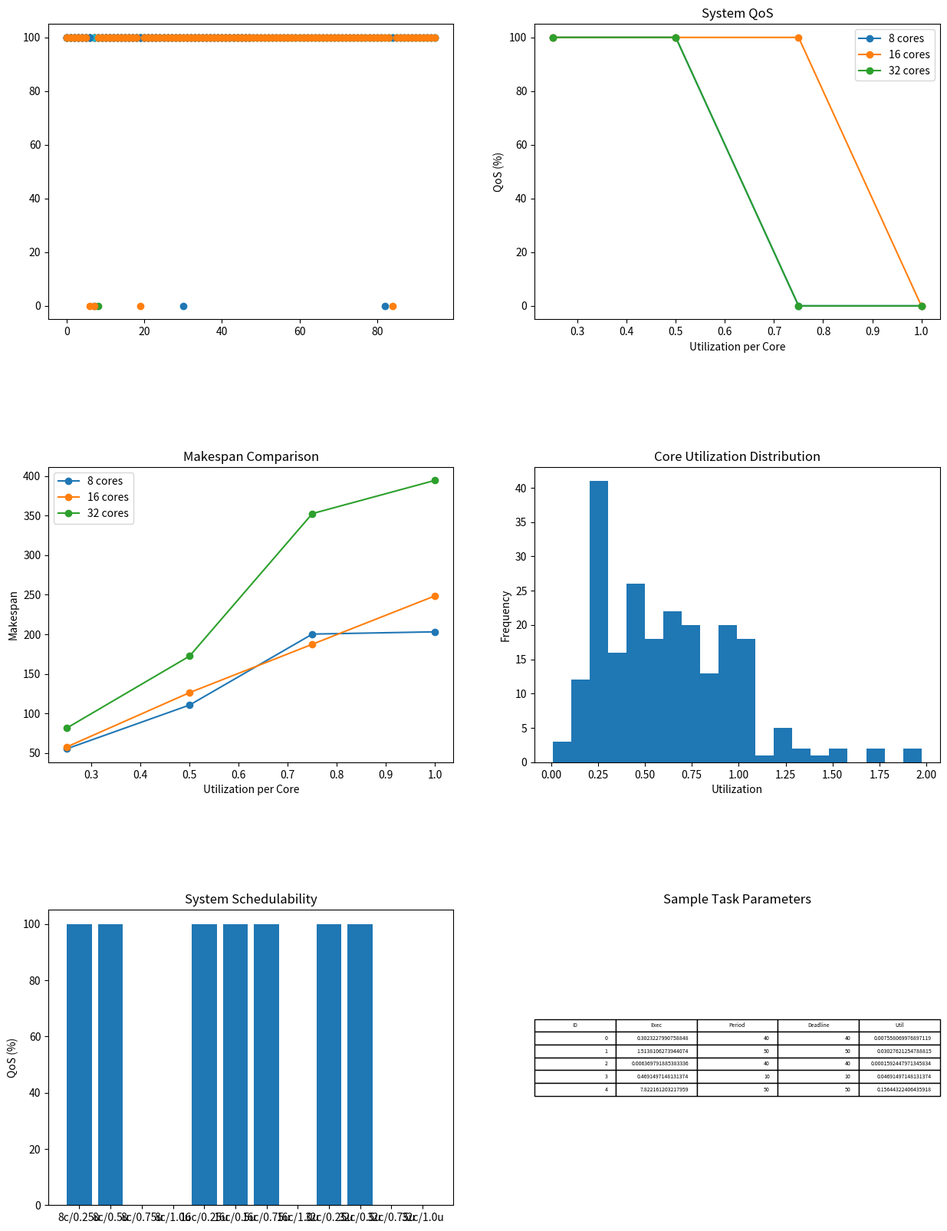

Recreate this plot in Python.
import numpy as np
import matplotlib.pyplot as plt
import random
from math import gcd
from functools import reduce
from collections import defaultdict

def generate_tasks(num_tasks, total_utilization):
    utilizations = []
    remaining_util = total_utilization

    for i in range(1, num_tasks):
        next_util = remaining_util * random.random() ** (1 / (num_tasks - i))
        utilizations.append(remaining_util - next_util)
        remaining_util = next_util
    utilizations.append(remaining_util)

    tasks = []
    for i, util in enumerate(utilizations):
        period = random.choice([10, 20, 40, 50, 100])
        execution = util * period
        deadline = period
        tasks.append({
            'id': i,
            'execution': execution,
            'period': period,
            'deadline': deadline,
            'utilization': util
        })
    return tasks

class GeneticScheduler:
    def __init__(self, tasks, num_cores, pop_size=50, elite=0.2, mutation_rate=0.1, generations=100):
        self.tasks = tasks
        self.num_cores = num_cores
        self.pop_size = pop_size
        self.elite = int(elite * pop_size)
        self.mutation_rate = mutation_rate
        self.generations = generations

    def initialize_population(self):
        return [np.random.randint(0, self.num_cores, len(self.tasks))
                for _ in range(self.pop_size)]

    def fitness(self, chromosome):
        core_utils = np.zeros(self.num_cores)
        for task_idx, core_idx in enumerate(chromosome):
            core_utils[core_idx] += self.tasks[task_idx]['utilization']

        overload_penalty = sum(max(0, util - 1) * 100 for util in core_utils)
        balance = np.std(core_utils) * 10
        return 1 / (1 + overload_penalty + balance)

    def select_parents(self, population, fitnesses):
        total_fitness = sum(fitnesses)
        probs = [f / total_fitness for f in fitnesses]
        parents = np.random.choice(
            range(len(population)),
            size=len(population) - self.elite,
            p=probs
        )
        return [population[i] for i in parents]

    def crossover(self, parent1, parent2):
        point = random.randint(1, len(parent1) - 1)
        child1 = np.concatenate((parent1[:point], parent2[point:]))
        child2 = np.concatenate((parent2[:point], parent1[point:]))
        return child1, child2

    def mutate(self, chromosome):
        for i in range(len(chromosome)):
            if random.random() < self.mutation_rate:
                chromosome[i] = random.randint(0, self.num_cores - 1)
        return chromosome

    def evolve(self):
        population = self.initialize_population()

        for _ in range(self.generations):
            fitnesses = [self.fitness(chromo) for chromo in population]

            elite_indices = np.argsort(fitnesses)[-self.elite:]
            new_population = [population[i] for i in elite_indices]

            parents = self.select_parents(population, fitnesses)
            random.shuffle(parents)

            for i in range(0, len(parents), 2):
                if i + 1 < len(parents):
                    child1, child2 = self.crossover(parents[i], parents[i + 1])
                    new_population += [self.mutate(child1), self.mutate(child2)]

            population = new_population

        fitnesses = [self.fitness(chromo) for chromo in population]
        return population[np.argmax(fitnesses)]

def calculate_metrics(tasks, assignment, num_cores):
    core_utils = [0] * num_cores
    for task_idx, core_idx in enumerate(assignment):
        core_utils[core_idx] += tasks[task_idx]['utilization']

    hyperperiod = reduce(lambda a, b: a * b // gcd(a, b),
                         [t['period'] for t in tasks], 1)
    makespan = hyperperiod * max(core_utils)

    task_qos = [100 if tasks[i]['utilization'] <= 1 else 0
                for i in range(len(tasks))]
    system_qos = 100 if all(u <= 1 for u in core_utils) else 0

    return {
        'core_utils': core_utils,
        'makespan': makespan,
        'task_qos': task_qos,
        'system_qos': system_qos,
        'hyperperiod': hyperperiod
    }

def run_simulation():
    configurations = [
        (8, 0.25), (8, 0.5), (8, 0.75), (8, 1.0),
        (16, 0.25), (16, 0.5), (16, 0.75), (16, 1.0),
        (32, 0.25), (32, 0.5), (32, 0.75), (32, 1.0)
    ]

    results = {}

    for cores, util_per_core in configurations:
        total_util = cores * util_per_core
        tasks = generate_tasks(3 * cores, total_util)

        scheduler = GeneticScheduler(tasks, cores)
        assignment = scheduler.evolve()

        metrics = calculate_metrics(tasks, assignment, cores)
        results[(cores, util_per_core)] = {
            'tasks': tasks,
            'assignment': assignment,
            'metrics': metrics
        }

    return results

def visualize_results(results):
    fig, axs = plt.subplots(3, 2, figsize=(15, 20))
    plt.subplots_adjust(hspace=0.5)

    system_qos_data = {8: [], 16: [], 32: []}
    makespan_data = {8: [], 16: [], 32: []}
    core_util_data = []

    for (cores, util_per_core), data in results.items():
        metrics = data['metrics']
        tasks = data['tasks']

        axs[0, 0].plot(
            [t['id'] for t in tasks],
            metrics['task_qos'],
            'o',
            label=f'{cores} cores, u={util_per_core}'
        )

        system_qos_data[cores].append(metrics['system_qos'])

        makespan_data[cores].append(metrics['makespan'])

        for i, util in enumerate(metrics['core_utils']):
            core_util_data.append({
                'cores': cores,
                'util_per_core': util_per_core,
                'util': util
            })

    for cores, qos_vals in system_qos_data.items():
        axs[0, 1].plot(
            [0.25, 0.5, 0.75, 1.0],
            qos_vals,
            '-o',
            label=f'{cores} cores'
        )
    axs[0, 1].set_title('System QoS')
    axs[0, 1].set_xlabel('Utilization per Core')
    axs[0, 1].set_ylabel('QoS (%)')
    axs[0, 1].legend()

    for cores, makespan_vals in makespan_data.items():
        axs[1, 0].plot(
            [0.25, 0.5, 0.75, 1.0],
            makespan_vals,
            '-o',
            label=f'{cores} cores'
        )
    axs[1, 0].set_title('Makespan Comparison')
    axs[1, 0].set_xlabel('Utilization per Core')
    axs[1, 0].set_ylabel('Makespan')
    axs[1, 0].legend()

    core_util_vals = [d['util'] for d in core_util_data]
    axs[1, 1].hist(core_util_vals, bins=20)
    axs[1, 1].set_title('Core Utilization Distribution')
    axs[1, 1].set_xlabel('Utilization')
    axs[1, 1].set_ylabel('Frequency')

    schedulability = [
        (config, data['metrics']['system_qos'])
        for config, data in results.items()
    ]
    configs = [f'{c[0]}c/{c[1]}u' for c in results.keys()]
    schedulability_vals = [s[1] for s in schedulability]
    axs[2, 0].bar(configs, schedulability_vals)
    axs[2, 0].set_title('System Schedulability')
    axs[2, 0].set_ylabel('QoS (%)')
    plt.xticks(rotation=45)

    sample_tasks = list(results.values())[0]['tasks'][:5]
    task_data = [[t['id'], t['execution'], t['period'], t['deadline'], t['utilization']]
                 for t in sample_tasks]
    axs[2, 1].axis('off')
    axs[2, 1].table(
        cellText=task_data,
        colLabels=['ID', 'Exec', 'Period', 'Deadline', 'Util'],
        loc='center'
    )
    axs[2, 1].set_title('Sample Task Parameters')

    plt.savefig('phase_one_results.png', bbox_inches='tight')
    plt.close()

    return results

if __name__ == "__main__":
    results = run_simulation()
    final_results = visualize_results(results)
